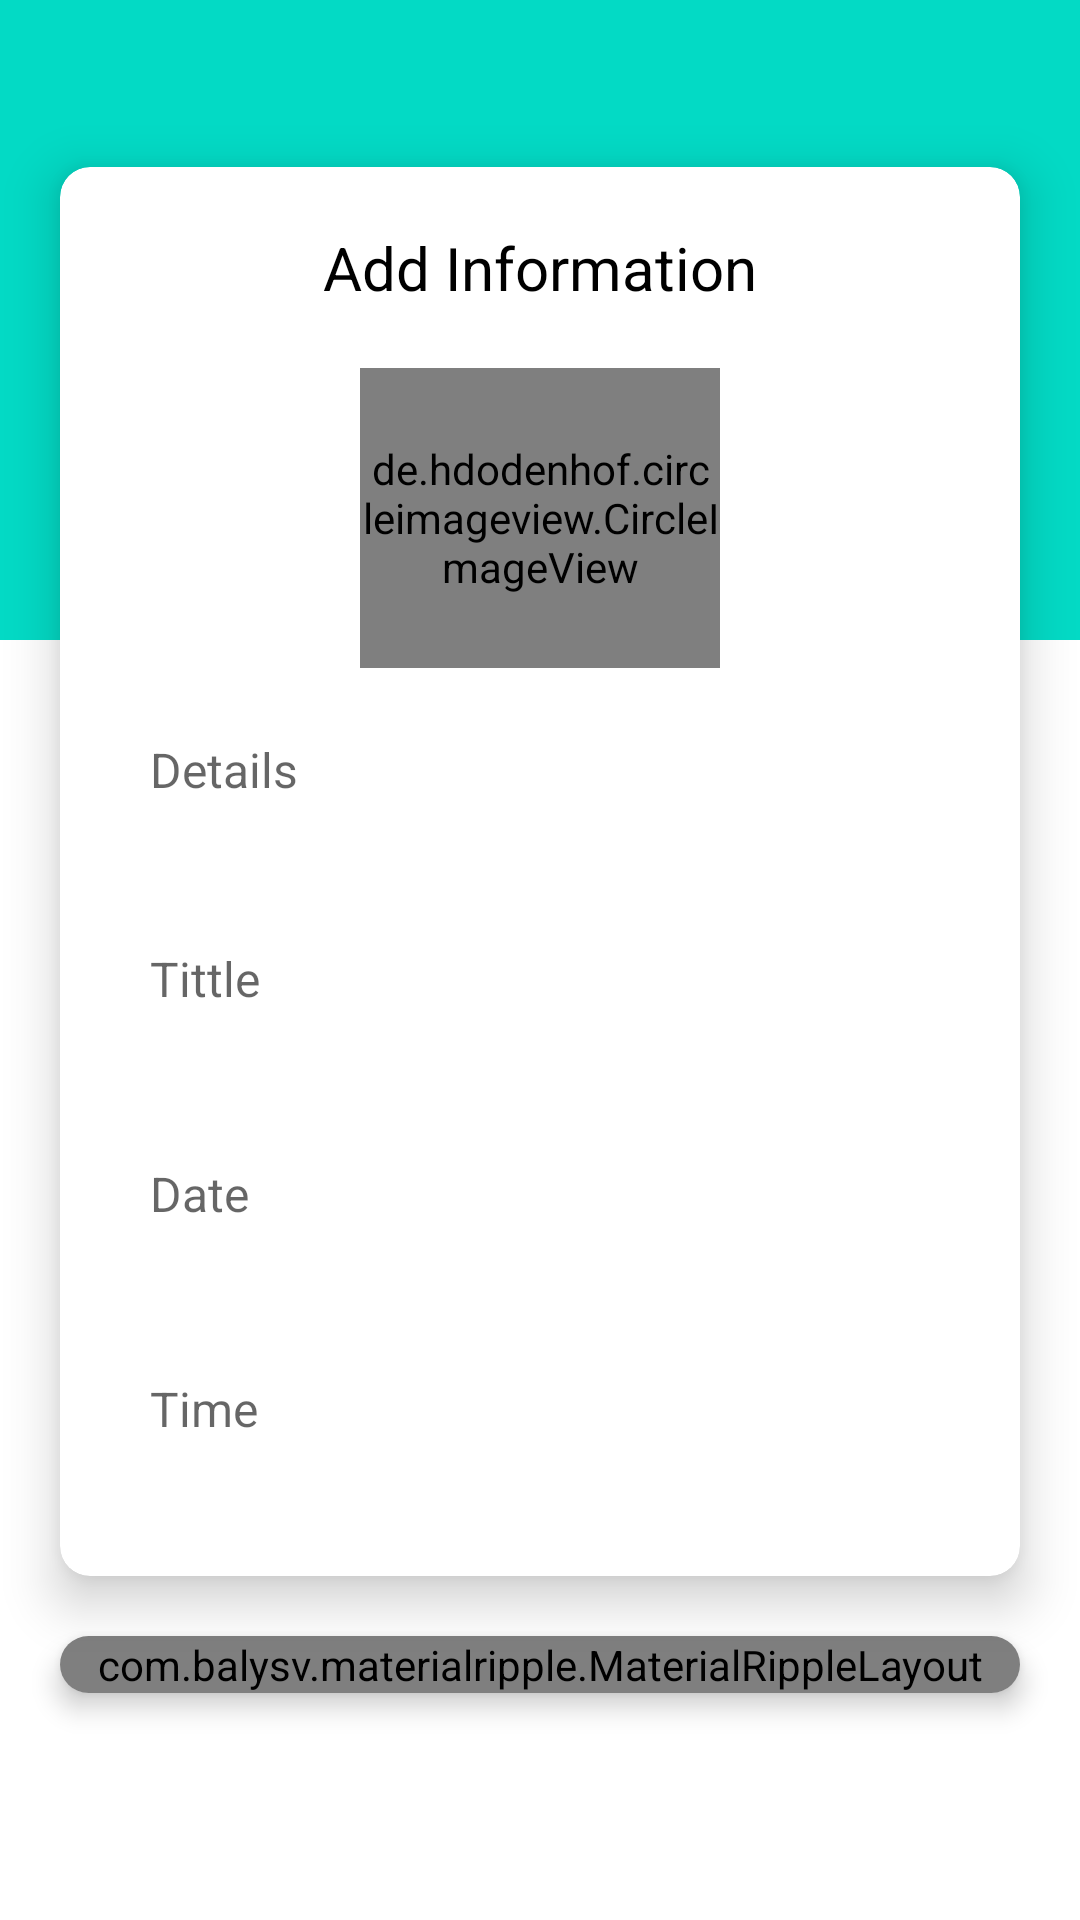

The Android layout XML behind this screen, and the referenced resources:
<!-- AndroidManifest.xml: application theme AppTheme -->
<!-- res/layout/activity_add_note.xml -->
<?xml version="1.0" encoding="utf-8"?>
<RelativeLayout
    xmlns:android="http://schemas.android.com/apk/res/android"
    xmlns:app="http://schemas.android.com/apk/res-auto"
    xmlns:tools="http://schemas.android.com/tools"
    android:layout_width="match_parent"
    android:layout_height="match_parent"
    tools:context=".ui.AddNoteActivity"
    >

    <LinearLayout
        android:layout_width="match_parent"
        android:layout_height="match_parent"
        android:orientation="vertical"
        >

        <View
            android:layout_width="match_parent"
            android:layout_height="0dp"
            android:layout_weight="1"
            android:background="@color/colorAccent"
            />

        <View
            android:layout_width="match_parent"
            android:layout_height="0dp"
            android:layout_weight="2"
            android:background="@android:color/white"
            />

    </LinearLayout>

    <LinearLayout
        android:layout_width="match_parent"
        android:layout_height="match_parent"
        android:orientation="vertical"
        />



    <LinearLayout
        android:layout_width="match_parent"
        android:layout_height="match_parent"
        android:orientation="vertical"
        android:gravity="center"
        >

        <androidx.cardview.widget.CardView
            android:layout_width="match_parent"
            android:layout_height="wrap_content"
            app:cardCornerRadius="10dp"
            app:cardElevation="10dp"
            android:foreground="?android:attr/selectableItemBackground"
            android:layout_marginRight="20dp"
            android:layout_marginLeft="20dp"
            android:layout_marginBottom="20dp"
            >

            <LinearLayout
                android:layout_width="match_parent"
                android:layout_height="match_parent"
                android:orientation="vertical"
                android:padding="20dp"
                >


                <TextView
                    android:layout_width="match_parent"
                    android:layout_height="wrap_content"
                    android:textColor="@android:color/black"
                    android:text="Add Information"
                    android:gravity="center"
                    android:textSize="20sp"
                    android:layout_marginBottom="20dp"
                    />
                <de.hdodenhof.circleimageview.CircleImageView
                    xmlns:app="http://schemas.android.com/apk/res-auto"
                    android:id="@+id/profile_image"
                    android:layout_width="120dp"
                    android:layout_gravity="center"
                    android:layout_marginBottom="10dp"
                    android:layout_height="100dp"

                    android:src="@drawable/addphoto" />


                <EditText

                    android:id="@+id/edit_desc"
                    android:layout_width="match_parent"
                    android:layout_height="wrap_content"
                    android:background="@drawable/edit_text_background"
                    android:hint="Details"
                    android:inputType="text"
                    android:textSize="16sp"
                    android:paddingLeft="10dp"
                    android:paddingRight="10dp"
                    android:paddingTop="13dp"
                    android:paddingBottom="13dp"
                    android:layout_marginBottom="10dp"
                    />



                <EditText
                    android:id="@+id/edit_tittle"
                    android:layout_width="match_parent"
                    android:layout_height="wrap_content"
                    android:background="@drawable/edit_text_background"
                    android:hint="Tittle"
                    android:inputType="text"

                    android:textSize="16sp"
                    android:paddingLeft="10dp"
                    android:paddingRight="10dp"
                    android:paddingTop="15dp"
                    android:paddingBottom="15dp"
                    android:layout_marginTop="10dp"
                    android:layout_marginBottom="10dp"
                    />



                <TextView
                    android:id="@+id/txt_date1"
                    android:layout_width="match_parent"
                    android:layout_height="wrap_content"
                    android:background="@drawable/edit_text_background"
                    android:hint="Date"
                    android:textSize="16sp"
                    android:paddingLeft="10dp"
                    android:paddingRight="10dp"
                    android:paddingTop="15dp"
                    android:paddingBottom="15dp"
                    android:layout_marginTop="10dp"
                    android:layout_marginBottom="10dp"
                    />


                <TextView
                    android:id="@+id/txt_time1"
                    android:layout_width="match_parent"
                    android:layout_height="wrap_content"
                    android:background="@drawable/edit_text_background"
                    android:hint="Time"
                    android:inputType="phone"
                    android:textSize="16sp"
                    android:paddingLeft="10dp"
                    android:paddingRight="10dp"
                    android:paddingTop="15dp"
                    android:paddingBottom="15dp"
                    android:layout_marginTop="10dp"
                    android:layout_marginBottom="10dp"
                    />


            </LinearLayout>

        </androidx.cardview.widget.CardView>

        <androidx.cardview.widget.CardView
            android:layout_width="match_parent"
            android:layout_height="wrap_content"
            app:cardCornerRadius="10dp"
            app:cardElevation="5dp"

            android:foreground="?android:attr/selectableItemBackground"
            android:layout_marginRight="20dp"
            android:layout_marginLeft="20dp"
            android:layout_marginBottom="20dp"
            >

            <com.balysv.materialripple.MaterialRippleLayout
                style="@style/RippleStyleWhite"
                android:layout_width="match_parent"
                android:layout_height="wrap_content"
                >

                <Button
                    android:id="@+id/sign_up_btn"
                    android:layout_width="match_parent"
                    android:layout_height="wrap_content"
                    android:text="Add"

                    android:background="@drawable/backgroud_of_add_btn"
                    android:textColor="@android:color/white"
                    android:textStyle="bold"
                    />

            </com.balysv.materialripple.MaterialRippleLayout>

        </androidx.cardview.widget.CardView>

    </LinearLayout>

</RelativeLayout>
<!-- resources referenced by this layout -->
<resources>
  <style name="RippleStyleWhite">
          <item name="mrl_rippleOverlay">true</item>
          <item name="mrl_rippleColor">#80FFFFFF</item>
          <item name="mrl_rippleHover">true</item>
          <item name="mrl_rippleAlpha">0.2</item>
      </style>
  <style name="AppTheme" parent="Theme.AppCompat.Light.DarkActionBar">
          
          <item name="colorPrimary">@color/colorPrimary</item>
          <item name="colorPrimaryDark">@color/colorPrimaryDark</item>
          <item name="colorAccent">@color/colorAccent</item>
      </style>
  <!-- not gathered from this repository: default colours our renderer supplied (Android Studio template values) -->
  <color name="colorPrimary">#FF6200EE</color>
  <color name="colorPrimaryDark">#FF3700B3</color>
  <color name="colorAccent">#FF03DAC5</color>
</resources>
